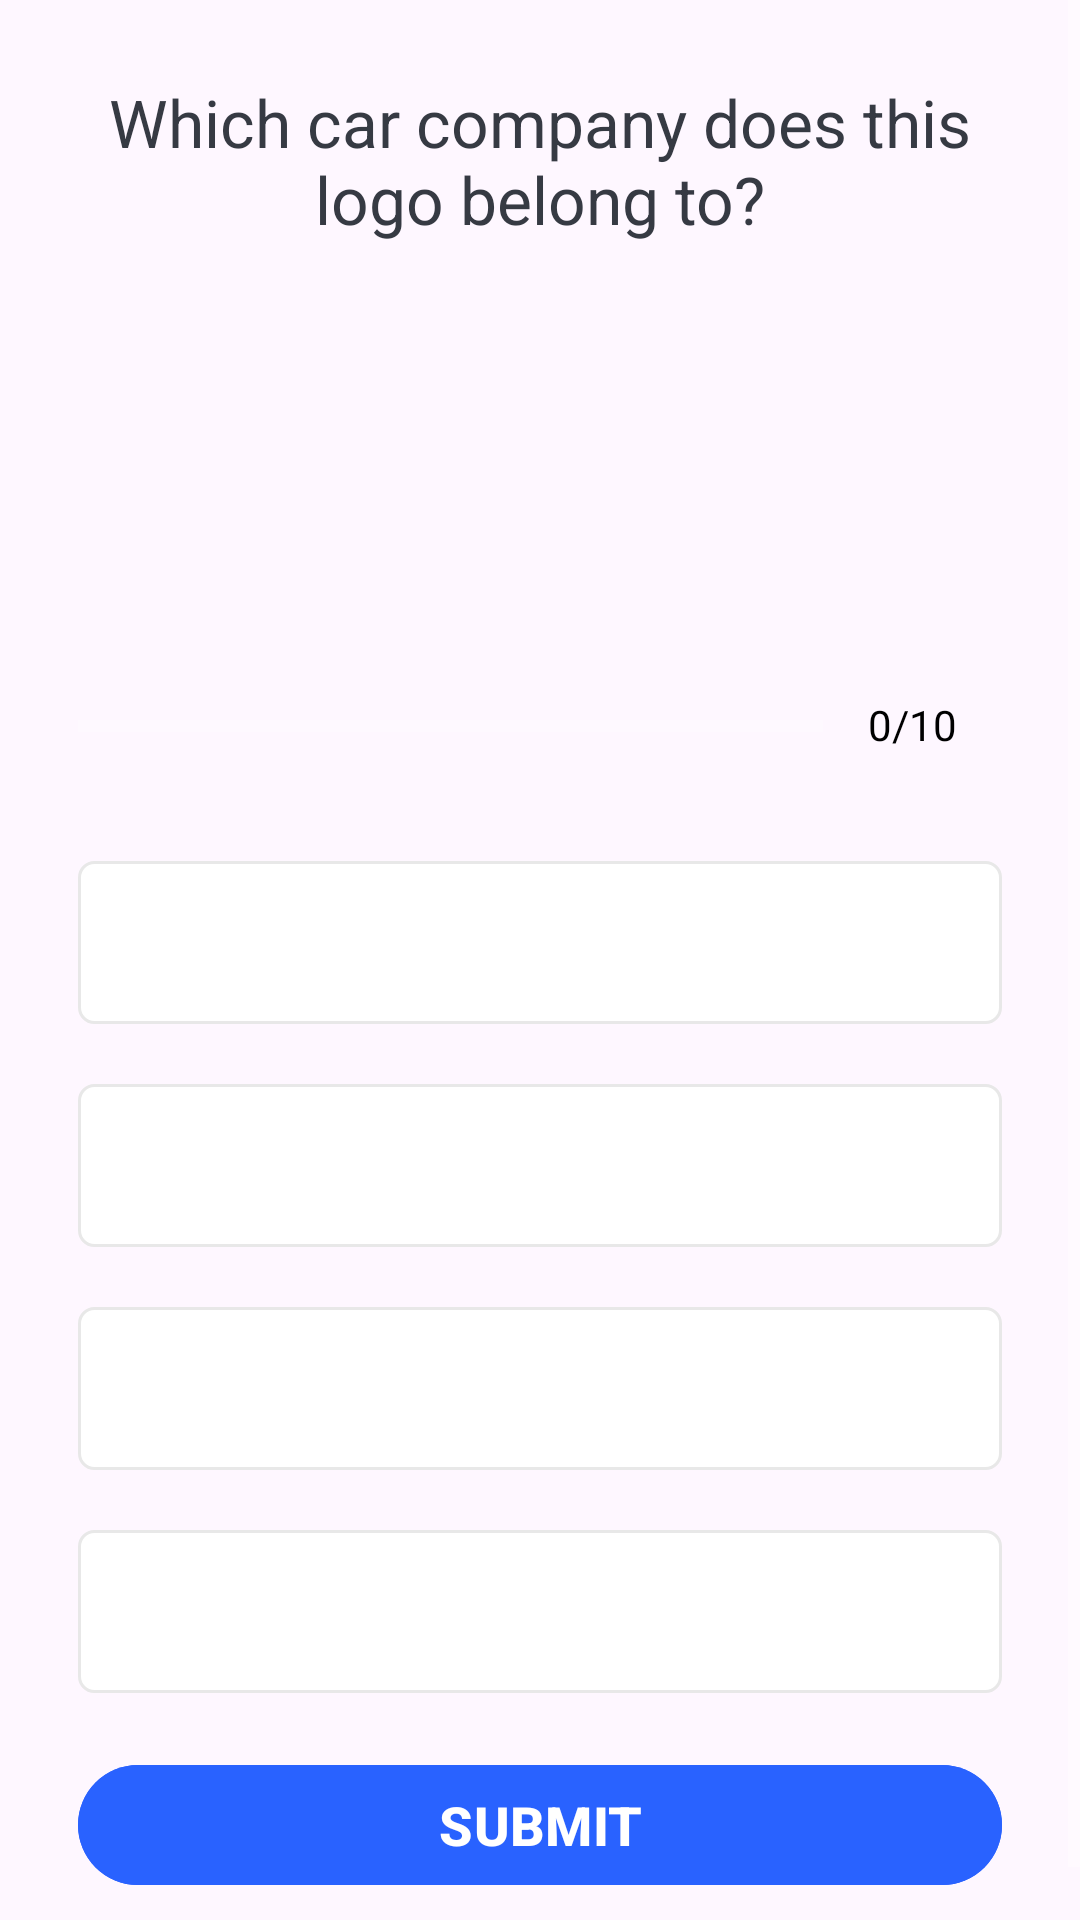

Layout XML and referenced resources for this Android screen:
<!-- AndroidManifest.xml: application theme Theme.QuizApp -->
<!-- res/layout/activity_logos.xml -->
<?xml version="1.0" encoding="utf-8"?>
<ScrollView
    xmlns:android="http://schemas.android.com/apk/res/android"
    xmlns:tools="http://schemas.android.com/tools"
    android:layout_width="match_parent"
    android:layout_height="match_parent"
    android:theme="@style/Theme.AppCompat"
    android:fillViewport="true"
    android:orientation="vertical"
    tools:context=".LogoActivity">

    <LinearLayout
    android:layout_width="match_parent"
    android:layout_height="wrap_content"
    android:orientation="vertical"
    android:padding="16dp"
    android:gravity="center">

    <TextView
    android:id="@+id/tv_question"
    android:layout_width="match_parent"
    android:layout_height="wrap_content"
    android:layout_margin="10dp"
    android:gravity="center"
    android:text="Which car company does this logo belong to?"
    android:textColor="#363A43"
    android:textSize="22sp"
    tools:ignore="HardcodedText" />

    <ImageView
    android:id="@+id/iv_image"
    android:layout_width="300dp"
    android:layout_height="100dp"
    android:layout_marginTop="16dp"
    android:src="@drawable/cardillac_logo"
    android:contentDescription="flag"
    tools:ignore="HardcodedText" />

    <LinearLayout
    android:id="@+id/progressDetails"
    android:layout_width="match_parent"
    android:layout_height="wrap_content"
    android:gravity="center_horizontal"
    android:orientation="horizontal"
    android:layout_margin="10dp"
    android:layout_marginTop="16dp">

    <ProgressBar
    android:id="@+id/progressBar"
    android:layout_width="0dp"
    android:layout_height="wrap_content"
    android:layout_weight="1"
    android:minHeight="50dp"
    android:max="10"
    android:progress="0"
    android:indeterminate="false"
    style="?android:attr/progressBarStyleHorizontal"/>

    <TextView
    android:id="@+id/tv_progress"
    android:layout_width="wrap_content"
    android:layout_height="wrap_content"
    android:padding="15dp"
    android:textColorHint="#7A8089"
    android:textSize="14sp"
    android:text="0/10"
    android:textColor="@android:color/black"
    tools:ignore="HardcodedText" />

    </LinearLayout>

    <TextView
    android:id="@+id/optionOne"
    android:layout_width="match_parent"
    android:layout_height="wrap_content"
    android:layout_margin="10dp"
    android:padding="15dp"
    android:background="@drawable/default_option_border_bg"
    android:gravity="center"
    tools:text="Apple"
    android:textColor="#7A8089"
    android:textSize="18sp"
    />

    <TextView
    android:id="@+id/optionTwo"
    android:layout_width="match_parent"
    android:layout_height="wrap_content"
    android:layout_margin="10dp"
    android:padding="15dp"
    android:background="@drawable/default_option_border_bg"
    android:gravity="center"
    tools:text="Google"
    android:textColor="#7A8089"
    android:textSize="18sp"
    />

    <TextView
    android:id="@+id/optionThree"
    android:layout_width="match_parent"
    android:layout_height="wrap_content"
    android:layout_margin="10dp"
    android:padding="15dp"
    android:background="@drawable/default_option_border_bg"
    android:gravity="center"
    tools:text="Facebook"
    android:textColor="#7A8089"
    android:textSize="18sp"
    />

    <TextView
    android:id="@+id/optionFour"
    android:layout_width="match_parent"
    android:layout_height="wrap_content"
    android:layout_margin="10dp"
    android:padding="15dp"
    android:background="@drawable/default_option_border_bg"
    android:gravity="center"
    tools:text="Netflix"
    android:textColor="#7A8089"
    android:textSize="18sp"
    />

    <Button
    android:id="@+id/submitBtn"
    android:layout_width="match_parent"
    android:layout_height="wrap_content"
    android:layout_margin="10dp"
    android:text="SUBMIT"
    android:textStyle="bold"
    android:backgroundTint="#2962FF"
    android:textSize="18sp"
    tools:ignore="HardcodedText" />

    </LinearLayout>


</ScrollView>
<!-- resources referenced by this layout -->
<resources>
  <!-- drawable default_option_border_bg (drawable) -->
  <?xml version="1.0" encoding="utf-8"?>
  <shape xmlns:android="http://schemas.android.com/apk/res/android"
      android:shape="rectangle">
  <stroke
      android:width="1dp"
      android:color="#E8E8E8"/>
  
      <solid
          android:color="@android:color/white"/>
  
      <corners
          android:radius="5dp"/>
  
  
  </shape>
  <style name="Theme.QuizApp" parent="Base.Theme.QuizApp" />
  <style name="Base.Theme.QuizApp" parent="Theme.Material3.DayNight.NoActionBar">
          
          <item name="colorPrimary">#8AAA00FF</item>
          <item name="colorPrimaryDark">#8A0015FF</item>
          <item name="colorAccent">#00B8D4</item>
          
      </style>
</resources>
